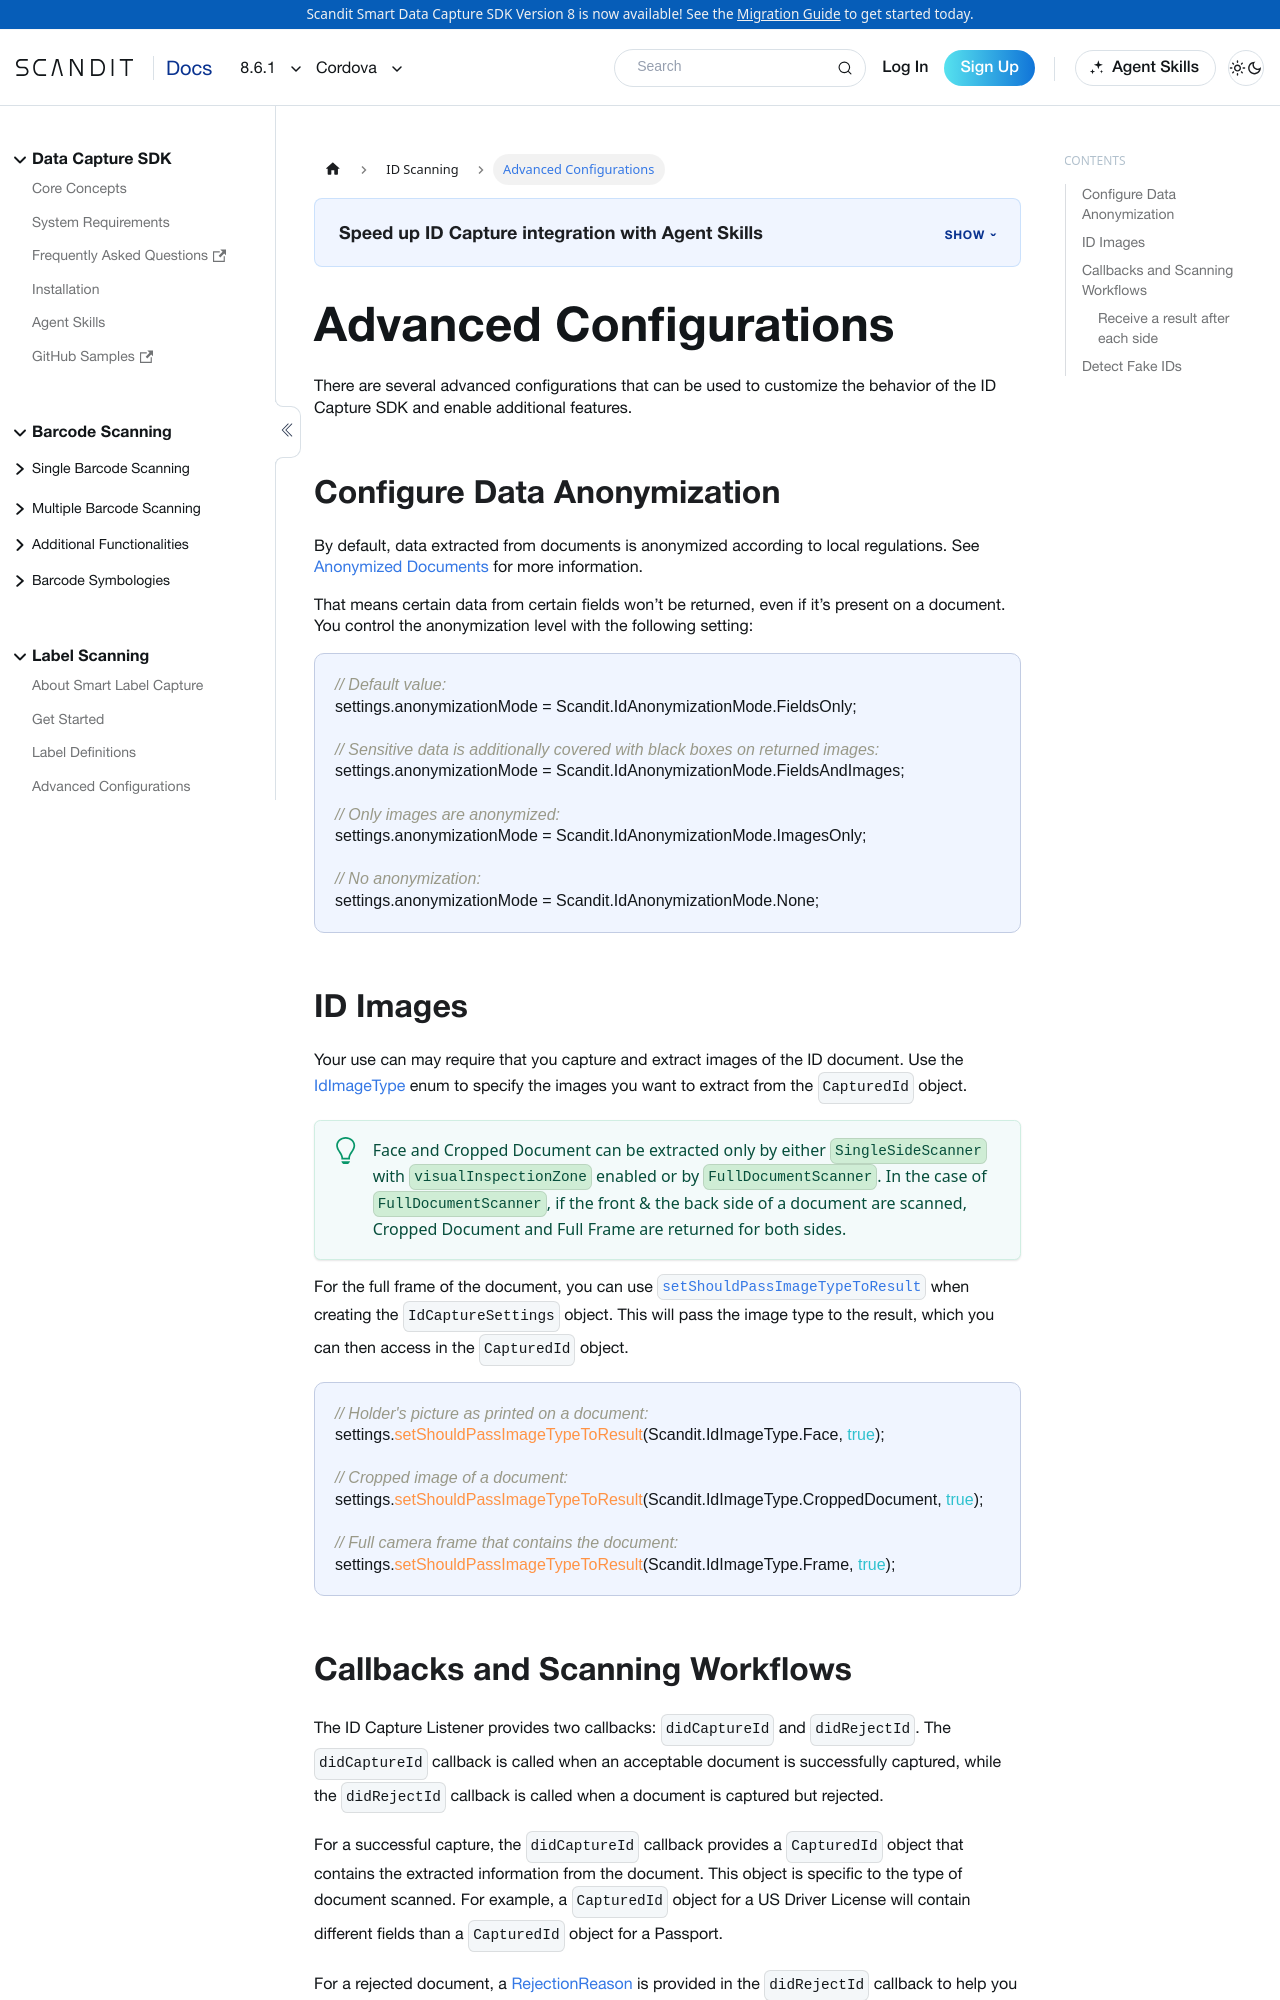

repository: Scandit/data-capture-documentation · page: pr-preview/pr-435/sdks/cordova/id-capture/advanced/index.html · generator: docusaurus

---
description: "Advanced ID Capture settings for Cordova: configure document types, extracted fields, and verification."

sidebar_position: 4
pagination_next: null
framework: cordova
keywords:
  - cordova
---

# Advanced Configurations

There are several advanced configurations that can be used to customize the behavior of the ID Capture SDK and enable additional features.

## Configure Data Anonymization

By default, data extracted from documents is anonymized according to local regulations. See [Anonymized Documents](/sdks/cordova/id-capture/supported-documents.md#anonymized-documents) for more information.

That means certain data from certain fields won’t be returned, even if it’s present on a document. You control the anonymization level with the following setting:

```js
// Default value:
settings.anonymizationMode = Scandit.IdAnonymizationMode.FieldsOnly;

// Sensitive data is additionally covered with black boxes on returned images:
settings.anonymizationMode = Scandit.IdAnonymizationMode.FieldsAndImages;

// Only images are anonymized:
settings.anonymizationMode = Scandit.IdAnonymizationMode.ImagesOnly;

// No anonymization:
settings.anonymizationMode = Scandit.IdAnonymizationMode.None;
```

## ID Images

Your use can may require that you capture and extract images of the ID document. Use the [IdImageType](https://docs.scandit.com/data-capture-sdk/cordova/id-capture/api/id-image-type.html#enum-scandit.datacapture.id.IdImageType) enum to specify the images you want to extract from the `CapturedId` object.

:::tip
Face and Cropped Document can be extracted only by either `SingleSideScanner` with `visualInspectionZone` enabled or by `FullDocumentScanner`.
In the case of `FullDocumentScanner`, if the front & the back side of a document are scanned, Cropped Document and Full Frame are returned for both sides.
:::

For the full frame of the document, you can use [`setShouldPassImageTypeToResult`](https://docs.scandit.com/data-capture-sdk/cordova/id-capture/api/id-capture-settings.html#method-scandit.datacapture.id.IdCaptureSettings.SetShouldPassImageTypeToResult) when creating the `IdCaptureSettings` object. This will pass the image type to the result, which you can then access in the `CapturedId` object.

```js
// Holder's picture as printed on a document:
settings.setShouldPassImageTypeToResult(Scandit.IdImageType.Face, true);

// Cropped image of a document:
settings.setShouldPassImageTypeToResult(Scandit.IdImageType.CroppedDocument, true);

// Full camera frame that contains the document:
settings.setShouldPassImageTypeToResult(Scandit.IdImageType.Frame, true);
```
